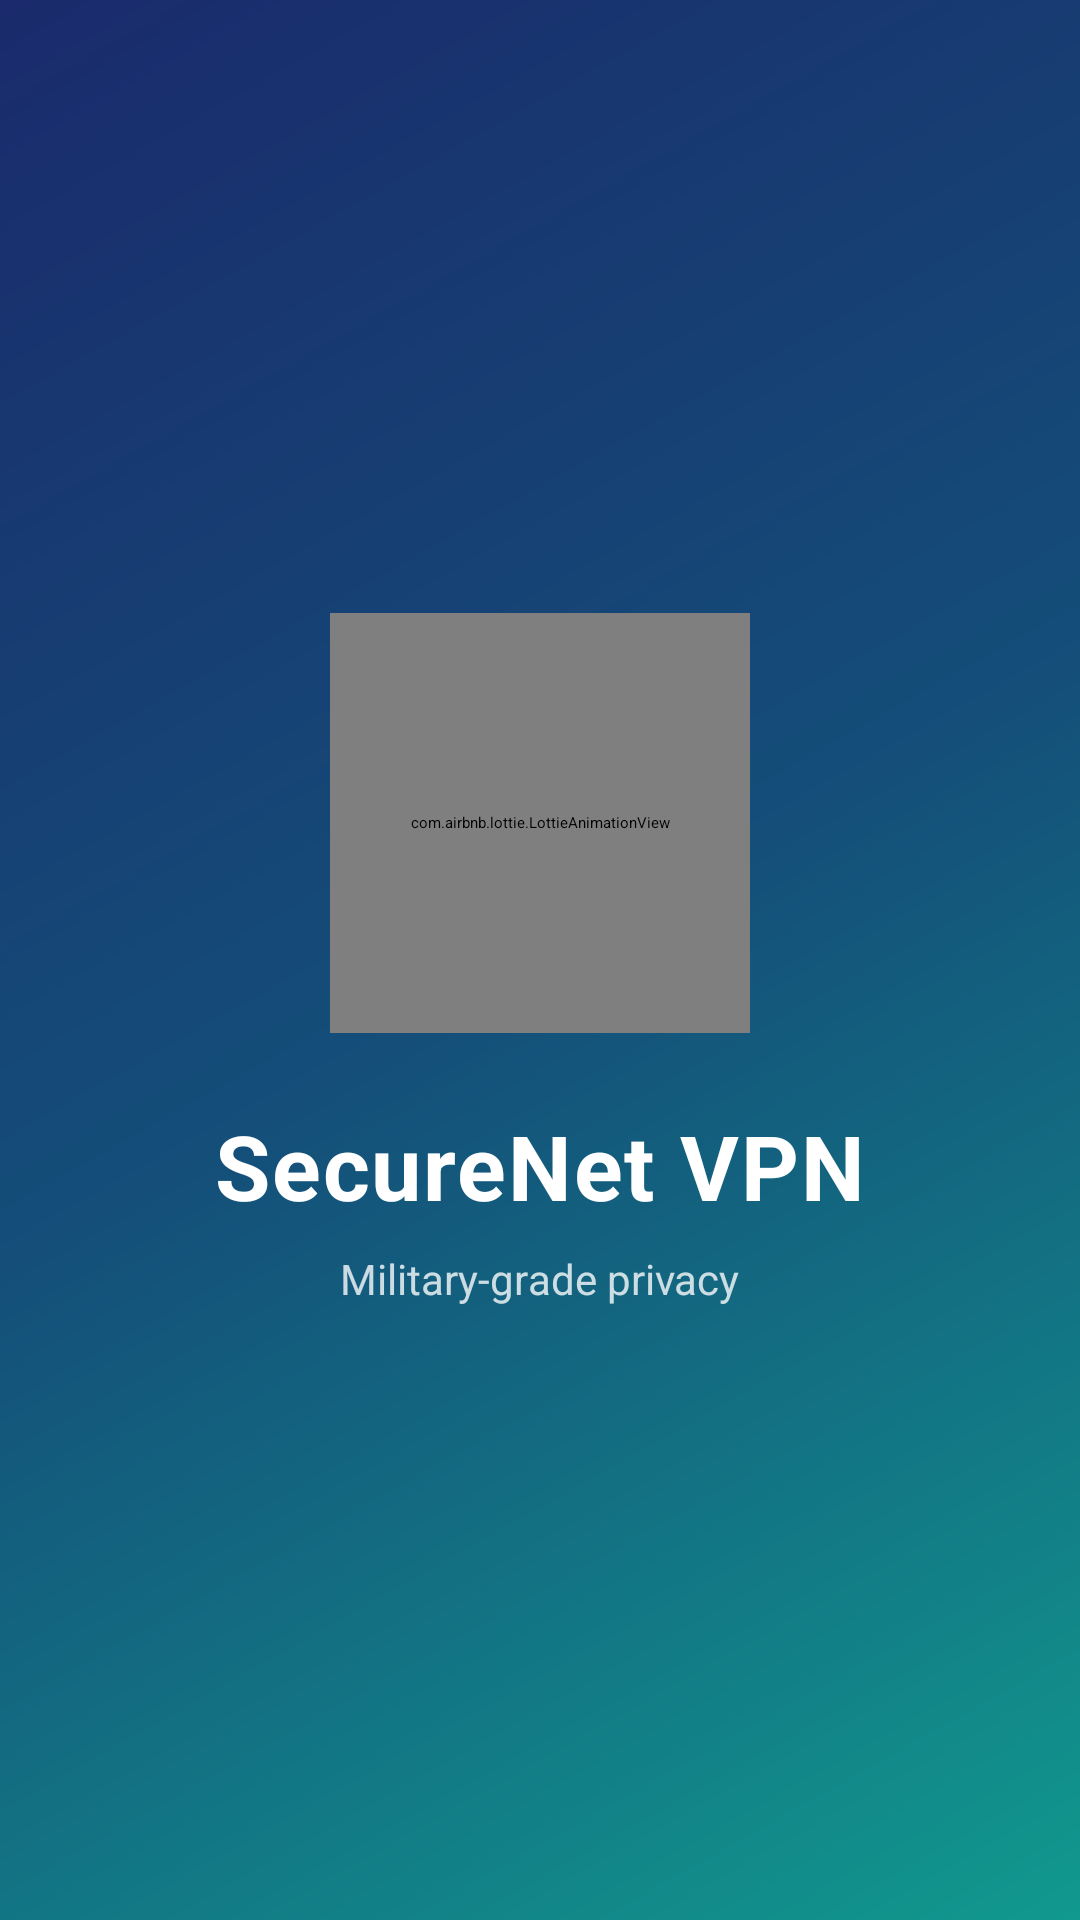

Produce the Android XML layout that renders to this screen, including the resource entries it uses.
<!-- AndroidManifest.xml: activity theme Theme.SecureNet.Splash -->
<!-- res/layout/activity_splash.xml -->
<?xml version="1.0" encoding="utf-8"?>
<androidx.constraintlayout.widget.ConstraintLayout
    xmlns:android="http://schemas.android.com/apk/res/android"
    xmlns:app="http://schemas.android.com/apk/res-auto"
    android:layout_width="match_parent"
    android:layout_height="match_parent"
    android:background="@drawable/bg_gradient_main">

    <com.airbnb.lottie.LottieAnimationView
        android:id="@+id/splashAnimation"
        android:layout_width="140dp"
        android:layout_height="140dp"
        app:layout_constraintTop_toTopOf="parent"
        app:layout_constraintBottom_toTopOf="@id/splashTitle"
        app:layout_constraintStart_toStartOf="parent"
        app:layout_constraintEnd_toEndOf="parent"
        app:layout_constraintVertical_chainStyle="packed"
        android:layout_marginBottom="@dimen/spacing_lg"
        app:lottie_rawRes="@raw/lottie_connected"
        app:lottie_autoPlay="true"
        app:lottie_loop="false" />

    <TextView
        android:id="@+id/splashTitle"
        android:layout_width="wrap_content"
        android:layout_height="wrap_content"
        android:text="@string/app_name"
        android:textColor="@color/on_glass_primary"
        android:textSize="30sp"
        android:textStyle="bold"
        android:letterSpacing="0.02"
        app:layout_constraintTop_toBottomOf="@id/splashAnimation"
        app:layout_constraintBottom_toTopOf="@id/splashSubtitle"
        app:layout_constraintStart_toStartOf="parent"
        app:layout_constraintEnd_toEndOf="parent" />

    <TextView
        android:id="@+id/splashSubtitle"
        android:layout_width="wrap_content"
        android:layout_height="wrap_content"
        android:text="@string/onboarding_title_1"
        android:textColor="@color/on_glass_secondary"
        android:textSize="14sp"
        android:layout_marginTop="@dimen/spacing_sm"
        app:layout_constraintTop_toBottomOf="@id/splashTitle"
        app:layout_constraintBottom_toBottomOf="parent"
        app:layout_constraintStart_toStartOf="parent"
        app:layout_constraintEnd_toEndOf="parent" />

</androidx.constraintlayout.widget.ConstraintLayout>
<!-- resources referenced by this layout -->
<resources>
  <color name="on_glass_primary">#FFFFFF</color>
  <color name="on_glass_secondary">#C8FFFFFF</color>
  <dimen name="spacing_lg">24dp</dimen>
  <dimen name="spacing_sm">8dp</dimen>
  <!-- drawable bg_gradient_main (drawable) -->
  <?xml version="1.0" encoding="utf-8"?>
  <shape xmlns:android="http://schemas.android.com/apk/res/android"
      android:shape="rectangle">
      <gradient
          android:angle="315"
          android:startColor="@color/gradient_start"
          android:centerColor="#144E79"
          android:endColor="@color/gradient_end"
          android:type="linear" />
  </shape>
  <string name="app_name">SecureNet VPN</string>
  <string name="onboarding_title_1">Military-grade privacy</string>
  <style name="Theme.SecureNet.Splash" parent="Theme.SplashScreen">
          <item name="windowSplashScreenBackground">@color/brand_primary</item>
          <item name="windowSplashScreenAnimatedIcon">@drawable/ic_launcher_foreground</item>
          <item name="windowSplashScreenAnimationDuration">600</item>
          <item name="postSplashScreenTheme">@style/Theme.SecureNet</item>
      </style>
  <color name="gradient_start">#1A2A6C</color>
  <color name="gradient_end">#11998E</color>
  <color name="brand_primary">#1A2A6C</color>
  <!-- drawable ic_launcher_foreground (drawable) -->
  <?xml version="1.0" encoding="utf-8"?>
  <vector xmlns:android="http://schemas.android.com/apk/res/android"
      android:width="108dp"
      android:height="108dp"
      android:viewportWidth="108"
      android:viewportHeight="108">
      <path
          android:fillColor="#FFFFFF"
          android:pathData="M54,26 L34,35 v18 c0,14.5 9.2,25.6 20,29 10.8,-3.4 20,-14.5 20,-29 V35 Z" />
      <path
          android:fillColor="#11998E"
          android:pathData="M50.4,60.6 L44,54.2 L40.8,57.4 L50.4,67 L67.2,50.2 L64,47 Z" />
  </vector>
  <style name="Theme.SecureNet" parent="Theme.Material3.DayNight.NoActionBar">
          <item name="colorPrimary">@color/brand_secondary</item>
          <item name="colorOnPrimary">@color/white</item>
          <item name="colorPrimaryContainer">@color/glass_fill_strong</item>
          <item name="colorOnPrimaryContainer">@color/white</item>
          <item name="colorSecondary">@color/brand_secondary</item>
          <item name="colorOnSecondary">@color/white</item>
          <item name="colorSurface">@color/surface_light</item>
          <item name="colorOnSurface">@color/black</item>
          <item name="colorSurfaceVariant">@color/background_light</item>
          <item name="android:colorBackground">@color/background_light</item>
          <item name="colorError">@color/status_failed</item>
  
          <item name="android:statusBarColor">@android:color/transparent</item>
          <item name="android:navigationBarColor">@android:color/transparent</item>
          <item name="android:windowLightStatusBar">false</item>
  
          <item name="materialCardViewStyle">@style/Widget.SecureNet.GlassCard</item>
      </style>
  <color name="brand_secondary">#11998E</color>
  <color name="white">#FFFFFF</color>
  <color name="glass_fill_strong">#33FFFFFF</color>
  <color name="surface_light">#FFFFFF</color>
  <color name="black">#0B0F1A</color>
  <color name="background_light">#F5F7FC</color>
  <color name="status_failed">#FF6B6B</color>
  <style name="Widget.SecureNet.GlassCard" parent="Widget.Material3.CardView.Filled">
          <item name="cardBackgroundColor">@color/glass_fill</item>
          <item name="strokeColor">@color/glass_stroke</item>
          <item name="strokeWidth">1dp</item>
          <item name="cardCornerRadius">@dimen/corner_glass</item>
          <item name="cardElevation">0dp</item>
          <item name="contentPadding">@dimen/spacing_md</item>
      </style>
  <color name="glass_fill">#26FFFFFF</color>
  <color name="glass_stroke">#40FFFFFF</color>
  <dimen name="corner_glass">24dp</dimen>
  <dimen name="spacing_md">16dp</dimen>
</resources>
